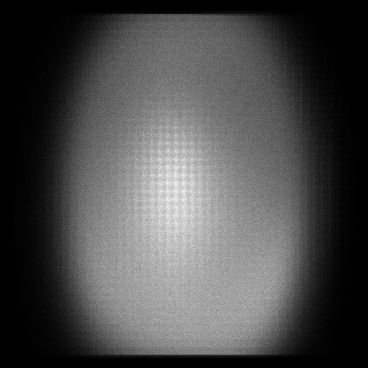

Values plotted in this chart, from the file beside it:
x, y, count
9, 100, 1
9, 112, 1
9, 144, 1
9, 172, 1
9, 245, 1
9, 290, 1
9, 297, 1
9, 307, 1
9, 312, 1
9, 313, 1
9, 321, 1
9, 335, 1
10, 31, 1
10, 46, 1
10, 49, 1
10, 51, 1
10, 58, 1
10, 65, 1
10, 66, 1
10, 74, 1
10, 80, 1
10, 83, 1
10, 88, 1
10, 95, 1
10, 96, 1
10, 98, 1
10, 103, 1
10, 104, 2
10, 107, 1
10, 109, 1
10, 112, 1
10, 119, 1
10, 125, 1
10, 126, 1
10, 131, 1
10, 132, 1
10, 133, 1
10, 138, 1
10, 142, 1
10, 144, 1
10, 145, 1
10, 150, 1
10, 155, 1
10, 158, 1
10, 172, 1
10, 174, 1
10, 180, 1
10, 182, 2
10, 188, 1
10, 192, 1
10, 197, 1
10, 204, 1
10, 222, 1
10, 228, 1
10, 229, 1
10, 233, 1
10, 235, 1
10, 237, 1
10, 239, 2
10, 240, 1
... 117,526 more rows
